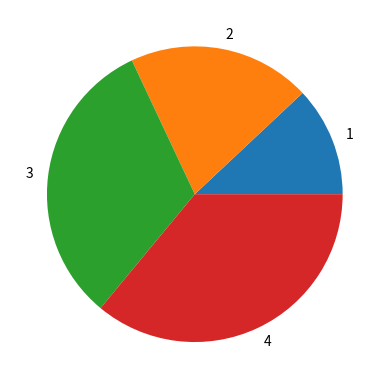

Reproduce this figure in Python.
import matplotlib.pyplot as plt
x=[1,2,3,4]
y=[3,5,8,9]
# plt.bar(x,y,fc='b')
# plt.barh(x,y,fc='b')
plt.pie(y,labels=x)
# plt.plot(x,y,ls='-.',color='r',marker = 'o',mfc = 'green') #color as shortly "c" - mfc is marker color

# plt.xlabel('X-axis')
# plt.ylabel('Y-axis')
# plt.title('Graph')

plt.show() # to show the graph
